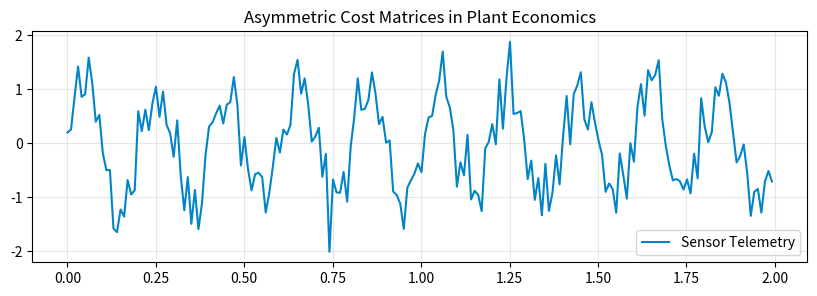

Reproduce this figure in Python.
# Step 1: Install & Import Industrial ML Libraries
!pip install -q numpy scipy scikit-learn pandas matplotlib
import numpy as np
import pandas as pd
import scipy.signal as signal
import matplotlib.pyplot as plt
print("✓ Industrial ML environment ready.")


# Step 2: Telemetry Data Processing & Pipeline
# Sandbox Type: cost_matrix_sandbox
np.random.seed(42)
time = np.linspace(0, 10, 1000)
sensor_signal = np.sin(2 * np.pi * 5 * time) + 0.4 * np.random.randn(len(time))
plt.figure(figsize=(10, 3))
plt.plot(time[:200], sensor_signal[:200], color="#0284c7", label="Sensor Telemetry")
plt.title("Asymmetric Cost Matrices in Plant Economics")
plt.legend()
plt.grid(True, alpha=0.3)
plt.show()
